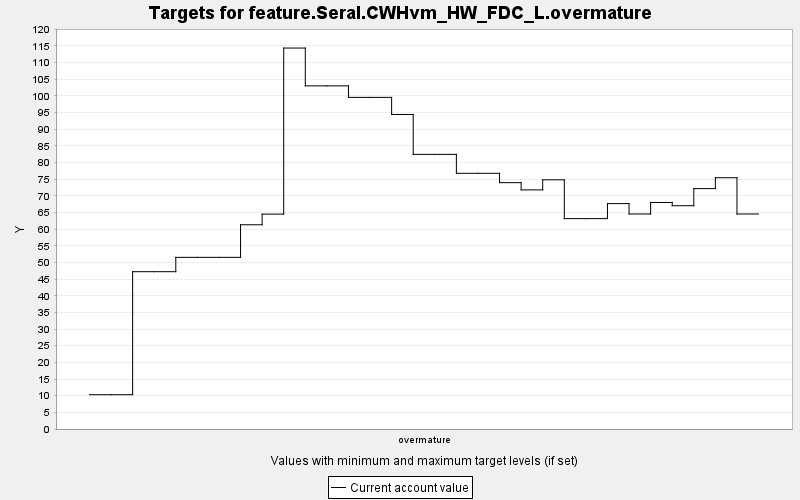

Values plotted in this chart, from the file beside it:
TARGET, PERIOD, YEAR, PERIODWIDTH, MINIMUM, MAXIMUM, MINWEIGHT, MAXWEIGHT, CURRENT, SUMMARY
feature.Seral.CWHvm_HW_FDC_L.overmature, 0, 0, 10.0, 0.0, 10000, 1.0, 1.0, 10.29, 0.0
feature.Seral.CWHvm_HW_FDC_L.overmature, 1, 10, 10.0, 0.0, 10000, 1.0, 1.0, 10.29, 0.0
feature.Seral.CWHvm_HW_FDC_L.overmature, 2, 20, 10.0, 0.0, 10000, 1.0, 1.0, 47.23, 0.0
feature.Seral.CWHvm_HW_FDC_L.overmature, 3, 30, 10.0, 0.0, 10000, 1.0, 1.0, 47.23, 0.0
feature.Seral.CWHvm_HW_FDC_L.overmature, 4, 40, 10.0, 0.0, 10000, 1.0, 1.0, 51.53, 0.0
feature.Seral.CWHvm_HW_FDC_L.overmature, 5, 50, 10.0, 0.0, 10000, 1.0, 1.0, 51.53, 0.0
feature.Seral.CWHvm_HW_FDC_L.overmature, 6, 60, 10.0, 0.0, 10000, 1.0, 1.0, 51.53, 0.0
feature.Seral.CWHvm_HW_FDC_L.overmature, 7, 70, 10.0, 0.0, 10000, 1.0, 1.0, 61.31, 0.0
feature.Seral.CWHvm_HW_FDC_L.overmature, 8, 80, 10.0, 0.0, 10000, 1.0, 1.0, 64.51, 0.0
feature.Seral.CWHvm_HW_FDC_L.overmature, 9, 90, 10.0, 0.0, 10000, 1.0, 1.0, 114.4, 0.0
feature.Seral.CWHvm_HW_FDC_L.overmature, 10, 100, 10.0, 0.0, 10000, 1.0, 1.0, 103, 0.0
feature.Seral.CWHvm_HW_FDC_L.overmature, 11, 110, 10.0, 0.0, 10000, 1.0, 1.0, 103, 0.0
feature.Seral.CWHvm_HW_FDC_L.overmature, 12, 120, 10.0, 0.0, 10000, 1.0, 1.0, 99.56, 0.0
feature.Seral.CWHvm_HW_FDC_L.overmature, 13, 130, 10.0, 0.0, 10000, 1.0, 1.0, 99.56, 0.0
feature.Seral.CWHvm_HW_FDC_L.overmature, 14, 140, 10.0, 0.0, 10000, 1.0, 1.0, 94.42, 0.0
feature.Seral.CWHvm_HW_FDC_L.overmature, 15, 150, 10.0, 0.0, 10000, 1.0, 1.0, 82.45, 0.0
feature.Seral.CWHvm_HW_FDC_L.overmature, 16, 160, 10.0, 0.0, 10000, 1.0, 1.0, 82.45, 0.0
feature.Seral.CWHvm_HW_FDC_L.overmature, 17, 170, 10.0, 0.0, 10000, 1.0, 1.0, 76.76, 0.0
feature.Seral.CWHvm_HW_FDC_L.overmature, 18, 180, 10.0, 0.0, 10000, 1.0, 1.0, 76.76, 0.0
feature.Seral.CWHvm_HW_FDC_L.overmature, 19, 190, 10.0, 0.0, 10000, 1.0, 1.0, 73.96, 0.0
feature.Seral.CWHvm_HW_FDC_L.overmature, 20, 200, 10.0, 0.0, 10000, 1.0, 1.0, 71.79, 0.0
feature.Seral.CWHvm_HW_FDC_L.overmature, 21, 210, 10.0, 0.0, 10000, 1.0, 1.0, 74.82, 0.0
feature.Seral.CWHvm_HW_FDC_L.overmature, 22, 220, 10.0, 0.0, 10000, 1.0, 1.0, 63.16, 0.0
feature.Seral.CWHvm_HW_FDC_L.overmature, 23, 230, 10.0, 0.0, 10000, 1.0, 1.0, 63.16, 0.0
feature.Seral.CWHvm_HW_FDC_L.overmature, 24, 240, 10.0, 0.0, 10000, 1.0, 1.0, 67.67, 0.0
feature.Seral.CWHvm_HW_FDC_L.overmature, 25, 250, 10.0, 0.0, 10000, 1.0, 1.0, 64.55, 0.0
feature.Seral.CWHvm_HW_FDC_L.overmature, 26, 260, 10.0, 0.0, 10000, 1.0, 1.0, 68.01, 0.0
feature.Seral.CWHvm_HW_FDC_L.overmature, 27, 270, 10.0, 0.0, 10000, 1.0, 1.0, 67.04, 0.0
feature.Seral.CWHvm_HW_FDC_L.overmature, 28, 280, 10.0, 0.0, 10000, 1.0, 1.0, 72.17, 0.0
feature.Seral.CWHvm_HW_FDC_L.overmature, 29, 290, 10.0, 0.0, 10000, 1.0, 1.0, 75.44, 0.0
feature.Seral.CWHvm_HW_FDC_L.overmature, 30, 300, 10.0, 0.0, 10000, 1.0, 1.0, 64.55, 0.0
